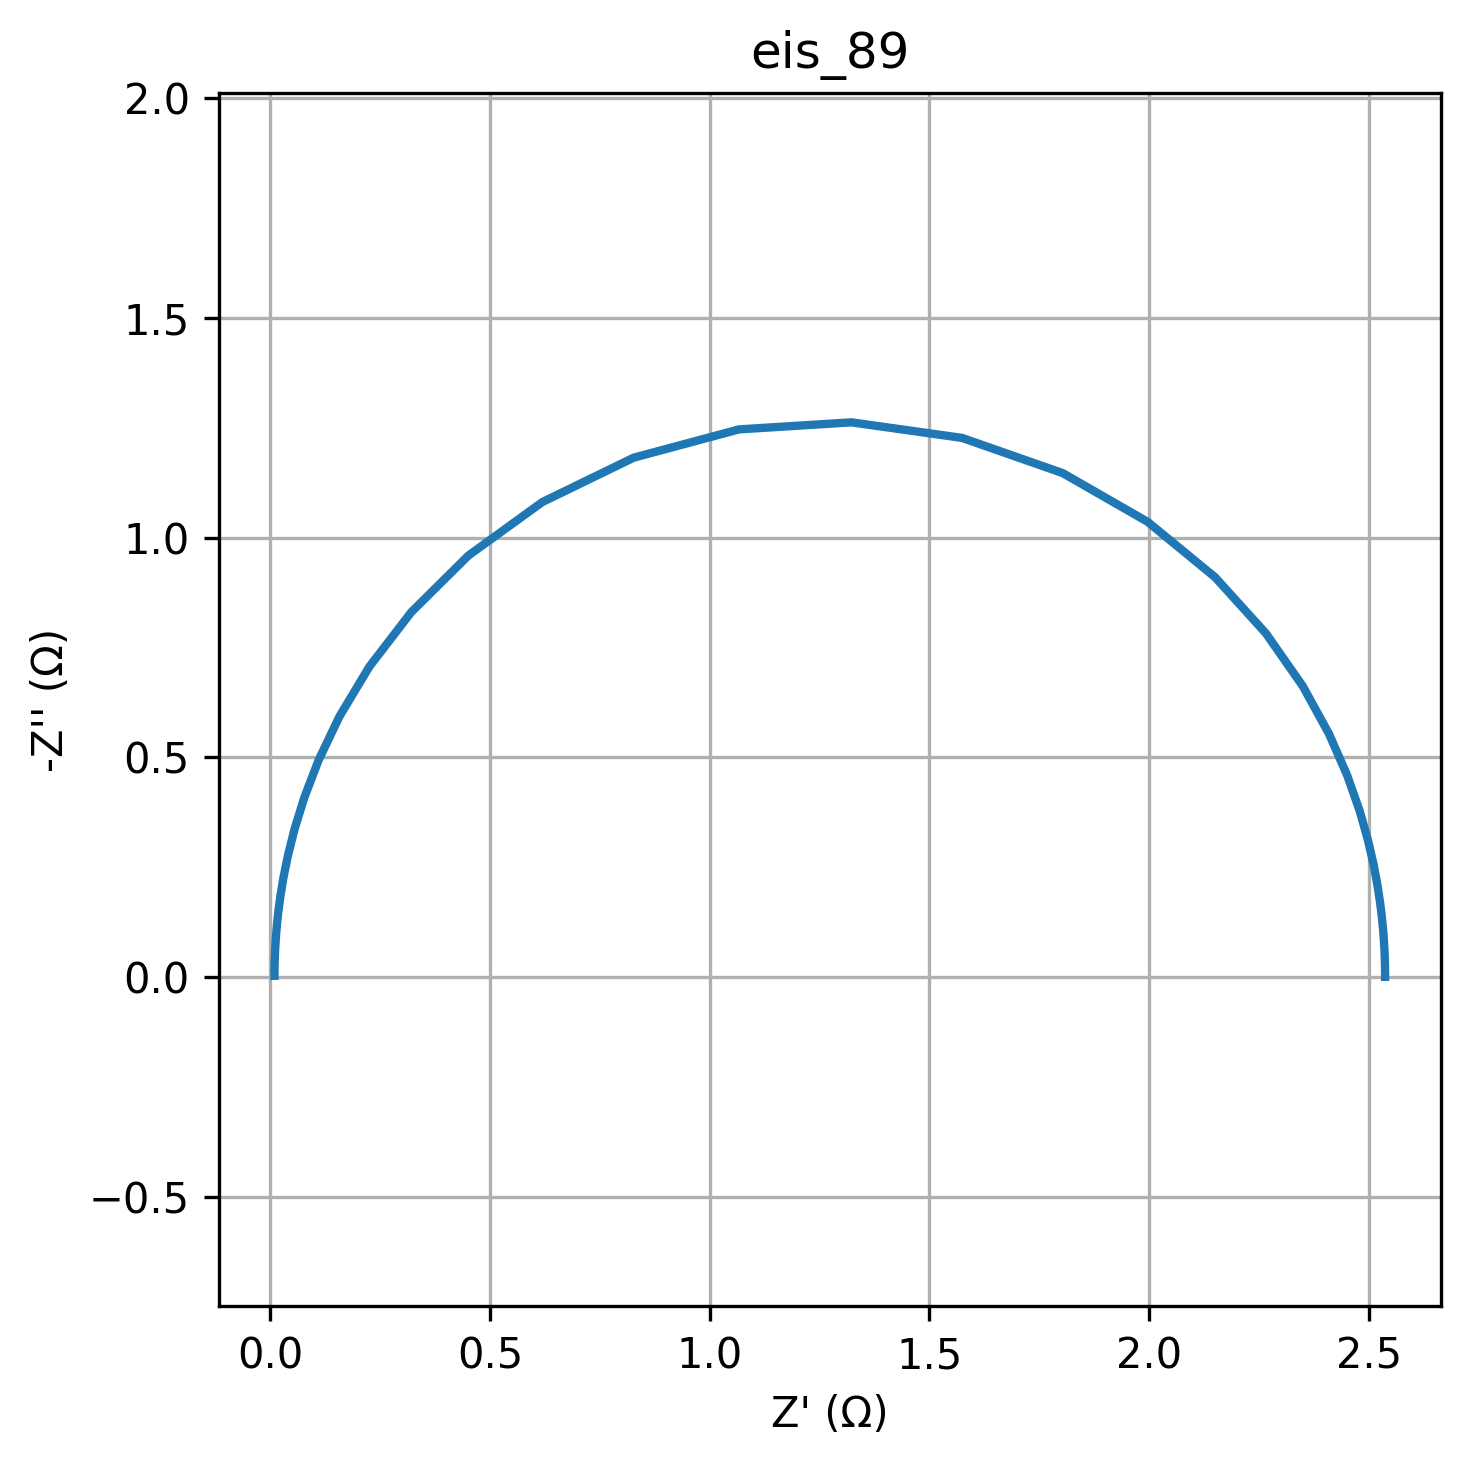

The data file committed next to this chart (first rows):
freq, Z_real, Z_imag
0.01, 2.537, -0.0002501
0.01226, 2.537, -0.0003068
0.01504, 2.537, -0.0003762
0.01844, 2.537, -0.0004613
0.02262, 2.537, -0.0005657
0.02774, 2.537, -0.0006938
0.03401, 2.537, -0.0008508
0.04171, 2.537, -0.001043
0.05115, 2.537, -0.00128
0.06273, 2.537, -0.001569
0.07693, 2.537, -0.001924
0.09434, 2.537, -0.00236
0.1157, 2.537, -0.002894
0.1419, 2.537, -0.003549
0.174, 2.537, -0.004352
0.2134, 2.537, -0.005337
0.2617, 2.537, -0.006545
0.3209, 2.537, -0.008026
0.3935, 2.537, -0.009843
0.4826, 2.537, -0.01207
0.5918, 2.536, -0.0148
0.7257, 2.536, -0.01815
0.89, 2.536, -0.02226
1.091, 2.536, -0.0273
1.338, 2.536, -0.03347
1.641, 2.536, -0.04105
2.013, 2.536, -0.05033
2.468, 2.535, -0.06171
3.027, 2.534, -0.07565
3.712, 2.533, -0.09273
4.552, 2.531, -0.1136
5.583, 2.529, -0.1392
6.846, 2.525, -0.1705
8.396, 2.519, -0.2086
10.3, 2.511, -0.2549
12.63, 2.498, -0.311
15.48, 2.479, -0.3784
18.99, 2.45, -0.4588
23.29, 2.409, -0.5531
28.56, 2.35, -0.6614
35.02, 2.265, -0.782
42.94, 2.15, -0.9098
52.66, 1.997, -1.036
64.58, 1.803, -1.147
79.2, 1.575, -1.227
97.13, 1.323, -1.262
119.1, 1.067, -1.246
146.1, 0.8273, -1.182
179.1, 0.6195, -1.081
219.7, 0.4509, -0.959
269.4, 0.3214, -0.8306
330.4, 0.226, -0.7064
405.1, 0.1579, -0.5931
496.8, 0.1103, -0.4933
609.3, 0.07758, -0.4077
747.2, 0.05534, -0.3354
916.3, 0.04033, -0.2752
1124, 0.03025, -0.2253
1378, 0.0235, -0.1842
1690, 0.01899, -0.1505
... 20 more rows
